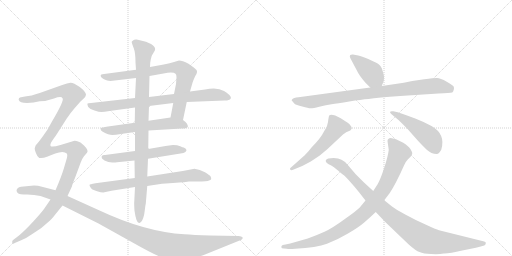
t = 0.00 s
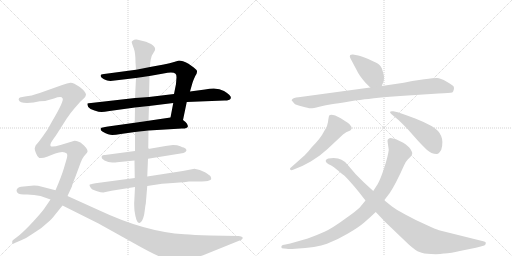
t = 2.54 s
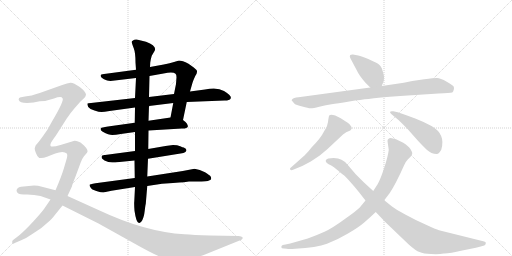
t = 5.07 s
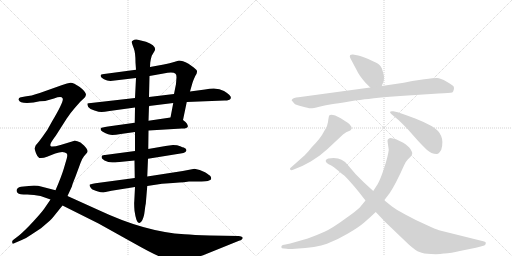
t = 7.61 s
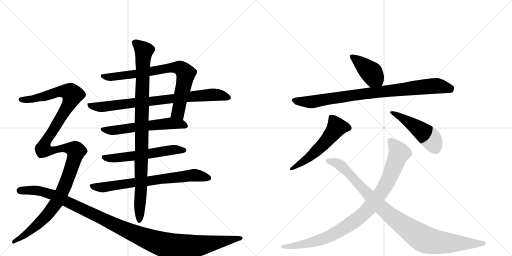
t = 10.14 s
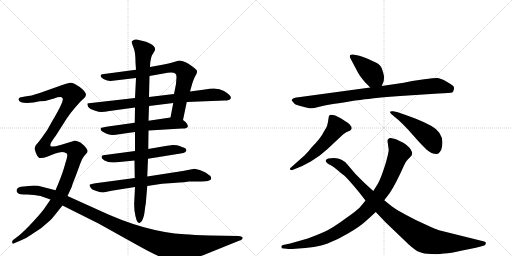
t = 12.68 s

The animated SVG that drew these frames (rendered in a browser with its animation timeline set to each time). Animation: 14 CSS @keyframes rules; one cycle of 12.68 s.

<svg version="1.1" viewBox="0 0 2048 1024" xmlns="http://www.w3.org/2000/svg">
  <g stroke="lightgray" stroke-dasharray="1,1" stroke-width="1" transform="scale(4, 4)">
    <line x1="0" y1="0" x2="256" y2="256"></line>
    <line x1="256" y1="0" x2="0" y2="256"></line>
    <line x1="128" y1="0" x2="128" y2="256"></line>
    <line x1="0" y1="128" x2="256" y2="128"></line>
    <line x1="256" y1="0" x2="512" y2="256"></line>
    <line x1="512" y1="0" x2="256" y2="256"></line>
    <line x1="384" y1="0" x2="384" y2="256"></line>
    <line x1="256" y1="128" x2="512" y2="128"></line>
  </g>
<g transform="scale(1, -1) translate(0, -850)">
   <style type="text/css">
    @keyframes keyframes0 {
      from {
       stroke: black;
       stroke-dashoffset: 787;
       stroke-width: 128;
       }
       72% {
       animation-timing-function: step-end;
       stroke: black;
       stroke-dashoffset: 0;
       stroke-width: 128;
       }
       to {
       stroke: black;
       stroke-width: 1024;
       }
       }
       #make-me-a-hanzi-animation-0 {
         animation: keyframes0 0.890462s both;
         animation-delay: 0.000000s;
         animation-timing-function: linear;
       }
    @keyframes keyframes1 {
      from {
       stroke: black;
       stroke-dashoffset: 818;
       stroke-width: 128;
       }
       73% {
       animation-timing-function: step-end;
       stroke: black;
       stroke-dashoffset: 0;
       stroke-width: 128;
       }
       to {
       stroke: black;
       stroke-width: 1024;
       }
       }
       #make-me-a-hanzi-animation-1 {
         animation: keyframes1 0.915690s both;
         animation-delay: 0.890462s;
         animation-timing-function: linear;
       }
    @keyframes keyframes2 {
      from {
       stroke: black;
       stroke-dashoffset: 588;
       stroke-width: 128;
       }
       66% {
       animation-timing-function: step-end;
       stroke: black;
       stroke-dashoffset: 0;
       stroke-width: 128;
       }
       to {
       stroke: black;
       stroke-width: 1024;
       }
       }
       #make-me-a-hanzi-animation-2 {
         animation: keyframes2 0.728516s both;
         animation-delay: 1.806152s;
         animation-timing-function: linear;
       }
    @keyframes keyframes3 {
      from {
       stroke: black;
       stroke-dashoffset: 579;
       stroke-width: 128;
       }
       65% {
       animation-timing-function: step-end;
       stroke: black;
       stroke-dashoffset: 0;
       stroke-width: 128;
       }
       to {
       stroke: black;
       stroke-width: 1024;
       }
       }
       #make-me-a-hanzi-animation-3 {
         animation: keyframes3 0.721191s both;
         animation-delay: 2.534668s;
         animation-timing-function: linear;
       }
    @keyframes keyframes4 {
      from {
       stroke: black;
       stroke-dashoffset: 733;
       stroke-width: 128;
       }
       70% {
       animation-timing-function: step-end;
       stroke: black;
       stroke-dashoffset: 0;
       stroke-width: 128;
       }
       to {
       stroke: black;
       stroke-width: 1024;
       }
       }
       #make-me-a-hanzi-animation-4 {
         animation: keyframes4 0.846517s both;
         animation-delay: 3.255859s;
         animation-timing-function: linear;
       }
    @keyframes keyframes5 {
      from {
       stroke: black;
       stroke-dashoffset: 986;
       stroke-width: 128;
       }
       76% {
       animation-timing-function: step-end;
       stroke: black;
       stroke-dashoffset: 0;
       stroke-width: 128;
       }
       to {
       stroke: black;
       stroke-width: 1024;
       }
       }
       #make-me-a-hanzi-animation-5 {
         animation: keyframes5 1.052409s both;
         animation-delay: 4.102376s;
         animation-timing-function: linear;
       }
    @keyframes keyframes6 {
      from {
       stroke: black;
       stroke-dashoffset: 1311;
       stroke-width: 128;
       }
       81% {
       animation-timing-function: step-end;
       stroke: black;
       stroke-dashoffset: 0;
       stroke-width: 128;
       }
       to {
       stroke: black;
       stroke-width: 1024;
       }
       }
       #make-me-a-hanzi-animation-6 {
         animation: keyframes6 1.316895s both;
         animation-delay: 5.154785s;
         animation-timing-function: linear;
       }
    @keyframes keyframes7 {
      from {
       stroke: black;
       stroke-dashoffset: 1187;
       stroke-width: 128;
       }
       79% {
       animation-timing-function: step-end;
       stroke: black;
       stroke-dashoffset: 0;
       stroke-width: 128;
       }
       to {
       stroke: black;
       stroke-width: 1024;
       }
       }
       #make-me-a-hanzi-animation-7 {
         animation: keyframes7 1.215983s both;
         animation-delay: 6.471680s;
         animation-timing-function: linear;
       }
    @keyframes keyframes8 {
      from {
       stroke: black;
       stroke-dashoffset: 412;
       stroke-width: 128;
       }
       57% {
       animation-timing-function: step-end;
       stroke: black;
       stroke-dashoffset: 0;
       stroke-width: 128;
       }
       to {
       stroke: black;
       stroke-width: 1024;
       }
       }
       #make-me-a-hanzi-animation-8 {
         animation: keyframes8 0.585286s both;
         animation-delay: 7.687663s;
         animation-timing-function: linear;
       }
    @keyframes keyframes9 {
      from {
       stroke: black;
       stroke-dashoffset: 893;
       stroke-width: 128;
       }
       74% {
       animation-timing-function: step-end;
       stroke: black;
       stroke-dashoffset: 0;
       stroke-width: 128;
       }
       to {
       stroke: black;
       stroke-width: 1024;
       }
       }
       #make-me-a-hanzi-animation-9 {
         animation: keyframes9 0.976725s both;
         animation-delay: 8.272949s;
         animation-timing-function: linear;
       }
    @keyframes keyframes10 {
      from {
       stroke: black;
       stroke-dashoffset: 553;
       stroke-width: 128;
       }
       64% {
       animation-timing-function: step-end;
       stroke: black;
       stroke-dashoffset: 0;
       stroke-width: 128;
       }
       to {
       stroke: black;
       stroke-width: 1024;
       }
       }
       #make-me-a-hanzi-animation-10 {
         animation: keyframes10 0.700033s both;
         animation-delay: 9.249674s;
         animation-timing-function: linear;
       }
    @keyframes keyframes11 {
      from {
       stroke: black;
       stroke-dashoffset: 479;
       stroke-width: 128;
       }
       61% {
       animation-timing-function: step-end;
       stroke: black;
       stroke-dashoffset: 0;
       stroke-width: 128;
       }
       to {
       stroke: black;
       stroke-width: 1024;
       }
       }
       #make-me-a-hanzi-animation-11 {
         animation: keyframes11 0.639811s both;
         animation-delay: 9.949707s;
         animation-timing-function: linear;
       }
    @keyframes keyframes12 {
      from {
       stroke: black;
       stroke-dashoffset: 954;
       stroke-width: 128;
       }
       76% {
       animation-timing-function: step-end;
       stroke: black;
       stroke-dashoffset: 0;
       stroke-width: 128;
       }
       to {
       stroke: black;
       stroke-width: 1024;
       }
       }
       #make-me-a-hanzi-animation-12 {
         animation: keyframes12 1.026367s both;
         animation-delay: 10.589518s;
         animation-timing-function: linear;
       }
    @keyframes keyframes13 {
      from {
       stroke: black;
       stroke-dashoffset: 997;
       stroke-width: 128;
       }
       76% {
       animation-timing-function: step-end;
       stroke: black;
       stroke-dashoffset: 0;
       stroke-width: 128;
       }
       to {
       stroke: black;
       stroke-width: 1024;
       }
       }
       #make-me-a-hanzi-animation-13 {
         animation: keyframes13 1.061361s both;
         animation-delay: 11.615885s;
         animation-timing-function: linear;
       }
</style>
<path d="M 732 370 L 747 442 L 760 484 L 770 519 Q 774 531 781 546 Q 792 562 786 570 Q 780 577 754 595 Q 729 608 716 608 L 696 602 Q 681 597 655 592 L 600 582 L 544 571 L 424 555 Q 406 553 404 551 Q 402 549 403 545 Q 404 540 416 533 Q 428 526 442 526 L 544 538 L 598 546 L 654 556 Q 692 565 702 555 Q 706 552 706 541 L 704 514 L 696 474 L 693 438 L 682 380 C 676 351 726 341 732 370 Z" fill="lightgray"></path> 
<path d="M 747 442 L 898 448 Q 910 448 914 450 L 916 450 Q 938 461 896 486 Q 869 503 820 492 L 760 484 L 696 474 L 596 462 L 540 458 L 364 438 Q 352 437 350 436 Q 348 434 353 422 Q 359 414 378 408 Q 396 402 406 402 Q 416 402 438 406 L 540 420 L 596 426 L 693 438 L 747 442 Z" fill="lightgray"></path> 
<path d="M 594 328 L 728 336 Q 736 335 745 338 Q 755 342 750 350 Q 750 355 742 362 L 732 370 C 714 385 712 384 682 380 L 594 367 L 539 359 L 432 344 Q 405 339 404 338 Q 402 333 403 331 Q 404 328 411 323 Q 435 310 449 310 Q 462 310 483 314 L 540 322 L 594 328 Z" fill="lightgray"></path> 
<path d="M 735 260 Q 731 260 721 265 Q 710 270 692 270 L 662 266 L 593 254 L 540 246 L 420 230 Q 402 231 408 216 L 418 208 Q 433 200 449 200 Q 465 200 468 201 L 538 208 L 592 215 L 722 236 Q 736 237 740 241 Q 744 244 746 249 Q 746 255 735 260 Z" fill="lightgray"></path> 
<path d="M 539 138 L 382 117 Q 358 113 358 110 Q 358 106 363 99 Q 367 92 375 90 Q 382 88 392 84 Q 402 80 413 80 L 446 87 L 540 102 L 589 106 L 648 115 L 692 118 Q 748 122 756 124 L 786 124 Q 832 124 836 128 Q 850 130 842 145 Q 841 148 820 161 Q 799 173 778 175 L 731 166 L 589 144 L 539 138 Z" fill="lightgray"></path> 
<path d="M 593 254 L 594 328 L 594 367 L 596 426 L 596 462 L 598 546 L 600 582 L 601 600 Q 603 615 607 627 L 617 644 Q 632 665 584 683 L 547 692 Q 537 693 532 688 Q 525 684 527 680 Q 528 675 535 657 Q 542 639 542 600 L 544 571 L 544 538 L 540 458 L 540 420 L 539 359 L 540 322 L 540 246 L 538 208 L 539 138 L 540 102 L 537 43 Q 536 35 538 7 Q 545 -42 556 -42 Q 562 -44 569 -31 Q 576 -18 579 8 Q 582 34 583 34 L 589 106 L 589 144 L 592 215 L 593 254 Z" fill="lightgray"></path> 
<path d="M 270 66 L 288 105 Q 288 110 301 141 L 322 198 Q 329 217 336 225 L 348 239 Q 356 248 336 268 L 322 280 Q 306 288 298 287 L 242 270 Q 208 260 202 266 Q 200 272 204 279 Q 207 286 223 307 L 267 376 Q 284 401 299 418 L 322 444 L 335 456 Q 342 461 344 471 Q 344 483 319 502 Q 293 520 282 519 Q 270 518 249 510 L 159 478 Q 124 466 100 464 L 84 461 Q 80 461 76 457 Q 74 452 75 450 Q 78 438 108 438 L 134 440 L 159 445 Q 186 445 216 456 Q 246 467 250 457 Q 259 450 208 364 L 189 330 L 170 303 Q 157 285 150 277 Q 142 269 142 267 L 139 257 Q 138 253 144 237 Q 150 221 157 218 Q 172 216 188 223 L 221 236 Q 237 242 249 242 Q 261 242 267 236 Q 271 232 267 216 L 255 175 Q 245 142 222 89 L 202 52 L 176 14 Q 166 0 134 -35 Q 101 -71 76 -92 L 55 -108 Q 49 -112 49 -115 Q 48 -118 50 -124 Q 54 -126 59 -122 L 87 -110 Q 105 -103 126 -88 L 164 -63 L 199 -33 Q 206 -27 221 -8 L 250 28 L 270 66 Z" fill="lightgray"></path> 
<path d="M 955 -94 L 839 -92 Q 773 -90 738 -87 Q 581 -78 396 9 L 270 66 L 222 89 L 164 104 Q 154 108 136 108 L 84 103 Q 63 98 67 84 Q 70 70 102 72 Q 116 73 136 70 L 162 66 L 202 52 L 250 28 L 394 -44 L 534 -122 Q 601 -160 638 -176 Q 675 -193 699 -194 Q 723 -196 759 -188 Q 805 -174 820 -168 L 956 -113 Q 974 -109 970 -99 Q 966 -95 955 -94 Z" fill="lightgray"></path> 
<path d="M 1461 520 L 1481 500 C 1502 479 1516 478 1527 506 L 1535 526 Q 1536 536 1536 543 Q 1536 549 1530 568 Q 1525 587 1512 595 Q 1500 602 1473 614 Q 1446 626 1433 628 L 1412 632 Q 1406 633 1401 630 Q 1397 626 1401 618 L 1428 567 Q 1436 549 1461 520 Z" fill="lightgray"></path> 
<path d="M 1481 500 L 1194 461 Q 1173 459 1170 454 Q 1165 450 1167 448 L 1178 435 Q 1184 430 1209 424 Q 1234 417 1241 417 Q 1249 416 1277 423 Q 1305 430 1326 433 Q 1348 436 1397 444 Q 1446 452 1474 454 Q 1511 461 1601 466 L 1754 476 Q 1800 478 1809 480 Q 1813 483 1815 491 Q 1817 498 1815 503 Q 1814 507 1787 523 Q 1761 538 1748 538 Q 1735 538 1697 533 L 1649 526 L 1615 519 L 1527 506 L 1481 500 Z" fill="lightgray"></path> 
<path d="M 1219 229 L 1166 182 Q 1157 175 1161 172 Q 1163 168 1170 170 L 1209 186 L 1243 204 L 1279 228 L 1309 253 L 1372 312 Q 1383 323 1401 328 Q 1405 332 1407 336 Q 1407 343 1399 352 Q 1391 360 1383 364 L 1363 377 Q 1326 397 1317 388 Q 1315 386 1312 362 L 1308 346 Q 1305 338 1297 326 Q 1283 297 1246 260 Q 1235 245 1219 229 Z" fill="lightgray"></path> 
<path d="M 1591 401 L 1573 405 Q 1552 407 1565 394 L 1595 369 Q 1611 354 1632 332 L 1671 288 Q 1690 267 1707 251 Q 1725 234 1747 234 Q 1756 234 1765 251 Q 1784 313 1726 346 Q 1697 362 1661 376 L 1620 391 L 1591 401 Z" fill="lightgray"></path> 
<path d="M 1550 286 L 1555 250 Q 1551 221 1536 176 Q 1521 131 1511 114 L 1493 86 L 1462 48 L 1439 20 Q 1428 8 1378 -27 Q 1329 -63 1298 -77 Q 1267 -91 1231 -104 L 1175 -120 Q 1163 -124 1142 -128 L 1131 -130 Q 1126 -132 1125 -138 Q 1125 -144 1136 -144 L 1147 -145 Q 1155 -147 1181 -145 Q 1267 -141 1308 -125 Q 1350 -109 1392 -84 Q 1435 -59 1458 -39 Q 1481 -19 1503 2 L 1537 49 L 1559 78 Q 1582 112 1616 188 Q 1622 203 1631 212 L 1644 225 Q 1647 228 1649 236 Q 1649 245 1637 260 Q 1622 274 1613 279 L 1584 293 L 1563 298 Q 1550 297 1550 286 Z" fill="lightgray"></path> 
<path d="M 1493 86 L 1456 120 L 1422 154 L 1393 188 Q 1382 204 1366 211 Q 1348 221 1313 216 Q 1305 214 1303 208 Q 1301 199 1325 188 Q 1333 184 1352 168 Q 1372 151 1378 147 Q 1384 142 1405 118 Q 1416 106 1437 80 L 1462 48 L 1503 2 L 1542 -39 L 1635 -128 Q 1664 -154 1678 -158 Q 1694 -165 1724 -166 Q 1755 -168 1775 -164 Q 1796 -165 1849 -152 Q 1914 -140 1937 -132 Q 1942 -130 1943 -124 Q 1944 -121 1942 -119 Q 1941 -117 1933 -115 L 1756 -71 Q 1745 -68 1702 -48 Q 1659 -29 1621 -8 Q 1583 13 1568 24 L 1537 49 L 1493 86 Z" fill="lightgray"></path> 
      <clipPath id="make-me-a-hanzi-clip-0">
      <path d="M 732 370 L 747 442 L 760 484 L 770 519 Q 774 531 781 546 Q 792 562 786 570 Q 780 577 754 595 Q 729 608 716 608 L 696 602 Q 681 597 655 592 L 600 582 L 544 571 L 424 555 Q 406 553 404 551 Q 402 549 403 545 Q 404 540 416 533 Q 428 526 442 526 L 544 538 L 598 546 L 654 556 Q 692 565 702 555 Q 706 552 706 541 L 704 514 L 696 474 L 693 438 L 682 380 C 676 351 726 341 732 370 Z" fill="lightgray"></path>
      </clipPath>
      <path clip-path="url(#make-me-a-hanzi-clip-0)" d="M 409 547 L 437 541 L 666 577 L 723 577 L 743 554 L 712 400 L 690 386 " fill="none" id="make-me-a-hanzi-animation-0" stroke-dasharray="659 1318" stroke-linecap="round"></path>

      <clipPath id="make-me-a-hanzi-clip-1">
      <path d="M 747 442 L 898 448 Q 910 448 914 450 L 916 450 Q 938 461 896 486 Q 869 503 820 492 L 760 484 L 696 474 L 596 462 L 540 458 L 364 438 Q 352 437 350 436 Q 348 434 353 422 Q 359 414 378 408 Q 396 402 406 402 Q 416 402 438 406 L 540 420 L 596 426 L 693 438 L 747 442 Z" fill="lightgray"></path>
      </clipPath>
      <path clip-path="url(#make-me-a-hanzi-clip-1)" d="M 358 430 L 409 422 L 849 472 L 898 467 L 915 459 " fill="none" id="make-me-a-hanzi-animation-1" stroke-dasharray="690 1380" stroke-linecap="round"></path>

      <clipPath id="make-me-a-hanzi-clip-2">
      <path d="M 594 328 L 728 336 Q 736 335 745 338 Q 755 342 750 350 Q 750 355 742 362 L 732 370 C 714 385 712 384 682 380 L 594 367 L 539 359 L 432 344 Q 405 339 404 338 Q 402 333 403 331 Q 404 328 411 323 Q 435 310 449 310 Q 462 310 483 314 L 540 322 L 594 328 Z" fill="lightgray"></path>
      </clipPath>
      <path clip-path="url(#make-me-a-hanzi-clip-2)" d="M 409 334 L 453 328 L 684 357 L 738 348 " fill="none" id="make-me-a-hanzi-animation-2" stroke-dasharray="460 920" stroke-linecap="round"></path>

      <clipPath id="make-me-a-hanzi-clip-3">
      <path d="M 735 260 Q 731 260 721 265 Q 710 270 692 270 L 662 266 L 593 254 L 540 246 L 420 230 Q 402 231 408 216 L 418 208 Q 433 200 449 200 Q 465 200 468 201 L 538 208 L 592 215 L 722 236 Q 736 237 740 241 Q 744 244 746 249 Q 746 255 735 260 Z" fill="lightgray"></path>
      </clipPath>
      <path clip-path="url(#make-me-a-hanzi-clip-3)" d="M 416 222 L 455 217 L 687 251 L 736 250 " fill="none" id="make-me-a-hanzi-animation-3" stroke-dasharray="451 902" stroke-linecap="round"></path>

      <clipPath id="make-me-a-hanzi-clip-4">
      <path d="M 539 138 L 382 117 Q 358 113 358 110 Q 358 106 363 99 Q 367 92 375 90 Q 382 88 392 84 Q 402 80 413 80 L 446 87 L 540 102 L 589 106 L 648 115 L 692 118 Q 748 122 756 124 L 786 124 Q 832 124 836 128 Q 850 130 842 145 Q 841 148 820 161 Q 799 173 778 175 L 731 166 L 589 144 L 539 138 Z" fill="lightgray"></path>
      </clipPath>
      <path clip-path="url(#make-me-a-hanzi-clip-4)" d="M 364 106 L 414 101 L 759 148 L 792 148 L 836 138 " fill="none" id="make-me-a-hanzi-animation-4" stroke-dasharray="605 1210" stroke-linecap="round"></path>

      <clipPath id="make-me-a-hanzi-clip-5">
      <path d="M 593 254 L 594 328 L 594 367 L 596 426 L 596 462 L 598 546 L 600 582 L 601 600 Q 603 615 607 627 L 617 644 Q 632 665 584 683 L 547 692 Q 537 693 532 688 Q 525 684 527 680 Q 528 675 535 657 Q 542 639 542 600 L 544 571 L 544 538 L 540 458 L 540 420 L 539 359 L 540 322 L 540 246 L 538 208 L 539 138 L 540 102 L 537 43 Q 536 35 538 7 Q 545 -42 556 -42 Q 562 -44 569 -31 Q 576 -18 579 8 Q 582 34 583 34 L 589 106 L 589 144 L 592 215 L 593 254 Z" fill="lightgray"></path>
      </clipPath>
      <path clip-path="url(#make-me-a-hanzi-clip-5)" d="M 538 679 L 575 646 L 566 381 L 565 101 L 557 -34 " fill="none" id="make-me-a-hanzi-animation-5" stroke-dasharray="858 1716" stroke-linecap="round"></path>

      <clipPath id="make-me-a-hanzi-clip-6">
      <path d="M 270 66 L 288 105 Q 288 110 301 141 L 322 198 Q 329 217 336 225 L 348 239 Q 356 248 336 268 L 322 280 Q 306 288 298 287 L 242 270 Q 208 260 202 266 Q 200 272 204 279 Q 207 286 223 307 L 267 376 Q 284 401 299 418 L 322 444 L 335 456 Q 342 461 344 471 Q 344 483 319 502 Q 293 520 282 519 Q 270 518 249 510 L 159 478 Q 124 466 100 464 L 84 461 Q 80 461 76 457 Q 74 452 75 450 Q 78 438 108 438 L 134 440 L 159 445 Q 186 445 216 456 Q 246 467 250 457 Q 259 450 208 364 L 189 330 L 170 303 Q 157 285 150 277 Q 142 269 142 267 L 139 257 Q 138 253 144 237 Q 150 221 157 218 Q 172 216 188 223 L 221 236 Q 237 242 249 242 Q 261 242 267 236 Q 271 232 267 216 L 255 175 Q 245 142 222 89 L 202 52 L 176 14 Q 166 0 134 -35 Q 101 -71 76 -92 L 55 -108 Q 49 -112 49 -115 Q 48 -118 50 -124 Q 54 -126 59 -122 L 87 -110 Q 105 -103 126 -88 L 164 -63 L 199 -33 Q 206 -27 221 -8 L 250 28 L 270 66 Z" fill="lightgray"></path>
      </clipPath>
      <path clip-path="url(#make-me-a-hanzi-clip-6)" d="M 83 452 L 126 453 L 233 483 L 282 480 L 290 471 L 280 442 L 183 285 L 173 252 L 200 247 L 268 258 L 304 245 L 261 110 L 225 38 L 147 -51 L 54 -119 " fill="none" id="make-me-a-hanzi-animation-6" stroke-dasharray="1183 2366" stroke-linecap="round"></path>

      <clipPath id="make-me-a-hanzi-clip-7">
      <path d="M 955 -94 L 839 -92 Q 773 -90 738 -87 Q 581 -78 396 9 L 270 66 L 222 89 L 164 104 Q 154 108 136 108 L 84 103 Q 63 98 67 84 Q 70 70 102 72 Q 116 73 136 70 L 162 66 L 202 52 L 250 28 L 394 -44 L 534 -122 Q 601 -160 638 -176 Q 675 -193 699 -194 Q 723 -196 759 -188 Q 805 -174 820 -168 L 956 -113 Q 974 -109 970 -99 Q 966 -95 955 -94 Z" fill="lightgray"></path>
      </clipPath>
      <path clip-path="url(#make-me-a-hanzi-clip-7)" d="M 80 88 L 145 88 L 210 72 L 491 -64 L 608 -113 L 692 -138 L 770 -136 L 961 -102 " fill="none" id="make-me-a-hanzi-animation-7" stroke-dasharray="1059 2118" stroke-linecap="round"></path>

      <clipPath id="make-me-a-hanzi-clip-8">
      <path d="M 1461 520 L 1481 500 C 1502 479 1516 478 1527 506 L 1535 526 Q 1536 536 1536 543 Q 1536 549 1530 568 Q 1525 587 1512 595 Q 1500 602 1473 614 Q 1446 626 1433 628 L 1412 632 Q 1406 633 1401 630 Q 1397 626 1401 618 L 1428 567 Q 1436 549 1461 520 Z" fill="lightgray"></path>
      </clipPath>
      <path clip-path="url(#make-me-a-hanzi-clip-8)" d="M 1408 624 L 1487 558 L 1518 515 " fill="none" id="make-me-a-hanzi-animation-8" stroke-dasharray="284 568" stroke-linecap="round"></path>

      <clipPath id="make-me-a-hanzi-clip-9">
      <path d="M 1481 500 L 1194 461 Q 1173 459 1170 454 Q 1165 450 1167 448 L 1178 435 Q 1184 430 1209 424 Q 1234 417 1241 417 Q 1249 416 1277 423 Q 1305 430 1326 433 Q 1348 436 1397 444 Q 1446 452 1474 454 Q 1511 461 1601 466 L 1754 476 Q 1800 478 1809 480 Q 1813 483 1815 491 Q 1817 498 1815 503 Q 1814 507 1787 523 Q 1761 538 1748 538 Q 1735 538 1697 533 L 1649 526 L 1615 519 L 1527 506 L 1481 500 Z" fill="lightgray"></path>
      </clipPath>
      <path clip-path="url(#make-me-a-hanzi-clip-9)" d="M 1174 448 L 1241 442 L 1491 480 L 1748 507 L 1804 490 " fill="none" id="make-me-a-hanzi-animation-9" stroke-dasharray="765 1530" stroke-linecap="round"></path>

      <clipPath id="make-me-a-hanzi-clip-10">
      <path d="M 1219 229 L 1166 182 Q 1157 175 1161 172 Q 1163 168 1170 170 L 1209 186 L 1243 204 L 1279 228 L 1309 253 L 1372 312 Q 1383 323 1401 328 Q 1405 332 1407 336 Q 1407 343 1399 352 Q 1391 360 1383 364 L 1363 377 Q 1326 397 1317 388 Q 1315 386 1312 362 L 1308 346 Q 1305 338 1297 326 Q 1283 297 1246 260 Q 1235 245 1219 229 Z" fill="lightgray"></path>
      </clipPath>
      <path clip-path="url(#make-me-a-hanzi-clip-10)" d="M 1397 337 L 1346 341 L 1279 259 L 1230 215 L 1167 176 " fill="none" id="make-me-a-hanzi-animation-10" stroke-dasharray="425 850" stroke-linecap="round"></path>

      <clipPath id="make-me-a-hanzi-clip-11">
      <path d="M 1591 401 L 1573 405 Q 1552 407 1565 394 L 1595 369 Q 1611 354 1632 332 L 1671 288 Q 1690 267 1707 251 Q 1725 234 1747 234 Q 1756 234 1765 251 Q 1784 313 1726 346 Q 1697 362 1661 376 L 1620 391 L 1591 401 Z" fill="lightgray"></path>
      </clipPath>
      <path clip-path="url(#make-me-a-hanzi-clip-11)" d="M 1575 395 L 1633 363 L 1711 307 L 1743 255 " fill="none" id="make-me-a-hanzi-animation-11" stroke-dasharray="351 702" stroke-linecap="round"></path>

      <clipPath id="make-me-a-hanzi-clip-12">
      <path d="M 1550 286 L 1555 250 Q 1551 221 1536 176 Q 1521 131 1511 114 L 1493 86 L 1462 48 L 1439 20 Q 1428 8 1378 -27 Q 1329 -63 1298 -77 Q 1267 -91 1231 -104 L 1175 -120 Q 1163 -124 1142 -128 L 1131 -130 Q 1126 -132 1125 -138 Q 1125 -144 1136 -144 L 1147 -145 Q 1155 -147 1181 -145 Q 1267 -141 1308 -125 Q 1350 -109 1392 -84 Q 1435 -59 1458 -39 Q 1481 -19 1503 2 L 1537 49 L 1559 78 Q 1582 112 1616 188 Q 1622 203 1631 212 L 1644 225 Q 1647 228 1649 236 Q 1649 245 1637 260 Q 1622 274 1613 279 L 1584 293 L 1563 298 Q 1550 297 1550 286 Z" fill="lightgray"></path>
      </clipPath>
      <path clip-path="url(#make-me-a-hanzi-clip-12)" d="M 1562 286 L 1596 237 L 1540 104 L 1456 -3 L 1359 -73 L 1295 -105 L 1207 -129 L 1132 -137 " fill="none" id="make-me-a-hanzi-animation-12" stroke-dasharray="826 1652" stroke-linecap="round"></path>

      <clipPath id="make-me-a-hanzi-clip-13">
      <path d="M 1493 86 L 1456 120 L 1422 154 L 1393 188 Q 1382 204 1366 211 Q 1348 221 1313 216 Q 1305 214 1303 208 Q 1301 199 1325 188 Q 1333 184 1352 168 Q 1372 151 1378 147 Q 1384 142 1405 118 Q 1416 106 1437 80 L 1462 48 L 1503 2 L 1542 -39 L 1635 -128 Q 1664 -154 1678 -158 Q 1694 -165 1724 -166 Q 1755 -168 1775 -164 Q 1796 -165 1849 -152 Q 1914 -140 1937 -132 Q 1942 -130 1943 -124 Q 1944 -121 1942 -119 Q 1941 -117 1933 -115 L 1756 -71 Q 1745 -68 1702 -48 Q 1659 -29 1621 -8 Q 1583 13 1568 24 L 1537 49 L 1493 86 Z" fill="lightgray"></path>
      </clipPath>
      <path clip-path="url(#make-me-a-hanzi-clip-13)" d="M 1312 207 L 1367 185 L 1539 7 L 1696 -106 L 1786 -122 L 1935 -123 " fill="none" id="make-me-a-hanzi-animation-13" stroke-dasharray="869 1738" stroke-linecap="round"></path>

</g>
</svg>
